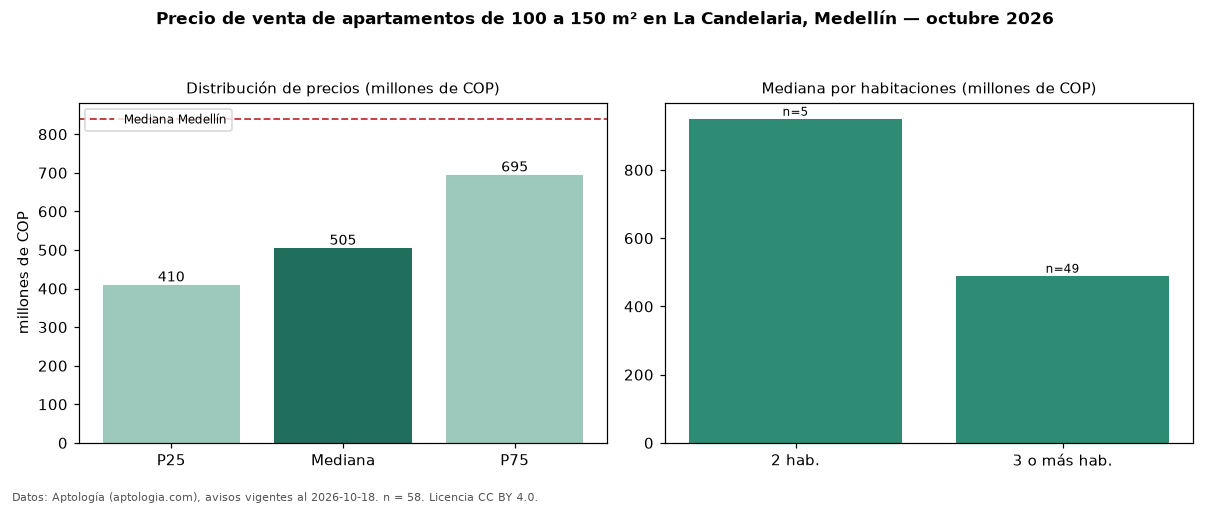

The data file committed next to this chart (first rows):
seccion, metrica, valor, moneda, n
filtro, area4, de 100 a 150 m², , 58
precio, p25, 410000000, COP, 58
precio, mediana, 505000000, COP, 58
precio, p75, 695000000, COP, 58
precio, minimo, 270000000, COP, 58
precio, maximo, 1450000000, COP, 58
m2, mediana_precio_m2, 4000000, COP, 53
m2, area_mediana_m2, 131.0, m2, 53
admin, mediana_admin_mes, 680000, COP, 30
banos, mediana_banos, 2.0, , 
parqueadero, pct_con_parqueadero, 68.3, %, 41
estrato, estrato_mas_frecuente, 4, , 53
habitaciones, 2, 950000000, COP, 5
habitaciones, 3+, 490000000, COP, 49
ciudad, mediana_ciudad_referencia, 840000000, COP, 
ciudad, mediana_m2_ciudad, 7500000, COP, 
fuente, fecha_datos, 2026-10-18, , 
fuente, atribucion, https://www.aptologia.com/venta/medellin…, , 
fuente, licencia, CC BY 4.0, , 
